Run: headless pygame with SDL's dummy video driver; simulated clock (each Clock.tick advances the game by its frame time, no real sleeping); random seed 0; keys injected as events and as key.get_pressed() state; no mouse input; restart key R tapped at the start of phases 3 and 4.
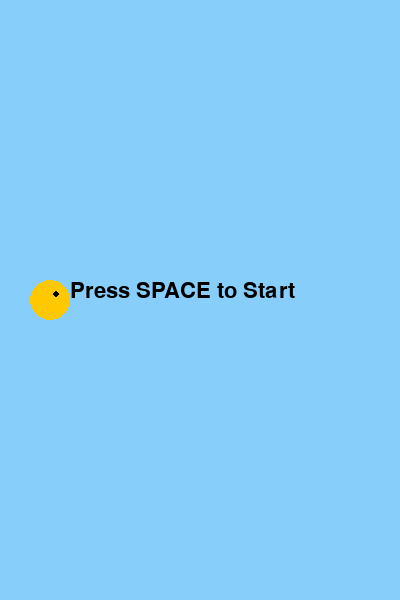
Frame 1 of 4 · flips 1–60 · no input
Frame 2 of 4 · flips 61–180 · tapped SPACE, RETURN · held RIGHT (→), D · screen unchanged from frame 1, image omitted
Frame 3 of 4 · flips 181–300 · tapped R · held DOWN (↓), S · screen unchanged from frame 2, image omitted
Frame 4 of 4 · flips 301–420 · tapped R · held LEFT (←), A, UP (↑), W · screen unchanged from frame 3, image omitted

The pygame program that drew these frames:

import pygame
import random
import sys

# Initialize Pygame
pygame.init()

# Screen settings
SCREEN_WIDTH = 400
SCREEN_HEIGHT = 600
screen = pygame.display.set_mode((SCREEN_WIDTH, SCREEN_HEIGHT))
pygame.display.set_caption("Flappy Bird")

# Clock and font
clock = pygame.time.Clock()
FONT = pygame.font.SysFont("Arial", 32)

# Colors
WHITE = (255, 255, 255)
BLUE = (135, 206, 250)
GREEN = (0, 200, 0)

# Constants
bird_radius = 20
gravity = 0.5
jump_strength = -8
pipe_width = 60
pipe_gap = 150
pipe_velocity = 4

def create_pipe():
    height = random.randint(100, 400)
    top_pipe = pygame.Rect(SCREEN_WIDTH, 0, pipe_width, height)
    bottom_pipe = pygame.Rect(SCREEN_WIDTH, height + pipe_gap, pipe_width, SCREEN_HEIGHT - height - pipe_gap)
    return top_pipe, bottom_pipe

def draw_bird(x, y):
    pygame.draw.circle(screen, (255, 200, 0), (int(x), int(y)), bird_radius)
    pygame.draw.circle(screen, (0, 0, 0), (int(x + 6), int(y - 6)), 3)

def draw_pipes(pipes):
    for pipe in pipes:
        pygame.draw.rect(screen, GREEN, pipe)

def check_collision(bird_rect, pipes):
    if bird_rect.top <= 0 or bird_rect.bottom >= SCREEN_HEIGHT:
        return True
    for pipe in pipes:
        if bird_rect.colliderect(pipe):
            return True
    return False

def display_score(score):
    text = FONT.render(f"Score: {score}", True, (0, 0, 0))
    screen.blit(text, (10, 10))

def show_start_message():
    text = FONT.render("Press SPACE to Start", True, (0, 0, 0))
    screen.blit(text, (SCREEN_WIDTH // 2 - 130, SCREEN_HEIGHT // 2 - 20))

def show_game_over(score):
    text1 = FONT.render("Game Over!", True, (200, 0, 0))
    text2 = FONT.render(f"Final Score: {score}", True, (0, 0, 0))
    text3 = FONT.render("Press R to Restart", True, (0, 0, 0))
    screen.blit(text1, (SCREEN_WIDTH // 2 - 80, SCREEN_HEIGHT // 2 - 60))
    screen.blit(text2, (SCREEN_WIDTH // 2 - 100, SCREEN_HEIGHT // 2 - 20))
    screen.blit(text3, (SCREEN_WIDTH // 2 - 130, SCREEN_HEIGHT // 2 + 20))

def reset_game():
    return {
        'bird_x': 50,
        'bird_y': 300,
        'bird_velocity': 0,
        'pipes': list(create_pipe()),
        'score': 0,
        'game_started': False,
        'game_over': False
    }

# Initialize game state
state = reset_game()

# Game loop
while True:
    screen.fill(BLUE)

    for event in pygame.event.get():
        if event.type == pygame.QUIT:
            pygame.quit()
            sys.exit()

    keys = pygame.key.get_pressed()

    if state['game_over']:
        show_game_over(state['score'])
        if keys[pygame.K_r]:
            state = reset_game()
    else:
        if not state['game_started']:
            show_start_message()
            if keys[pygame.K_SPACE]:
                state['game_started'] = True
                state['bird_velocity'] = jump_strength
        else:
            # Jumping
            if keys[pygame.K_SPACE]:
                state['bird_velocity'] = jump_strength

            # Update bird
            state['bird_velocity'] += gravity
            state['bird_y'] += state['bird_velocity']
            bird_rect = pygame.Rect(state['bird_x'] - bird_radius, state['bird_y'] - bird_radius, bird_radius * 2, bird_radius * 2)

            # Move pipes
            for pipe in state['pipes']:
                pipe.x -= pipe_velocity

            # Recycle pipes
            if state['pipes'][0].x + pipe_width < 0:
                state['pipes'].pop(0)
                state['pipes'].pop(0)
                state['pipes'].extend(create_pipe())
                state['score'] += 1

            # Check collision
            if check_collision(bird_rect, state['pipes']):
                state['game_over'] = True

            draw_pipes(state['pipes'])
            display_score(state['score'])

        # Draw bird
        draw_bird(state['bird_x'], state['bird_y'])

    pygame.display.update()
    clock.tick(60)
